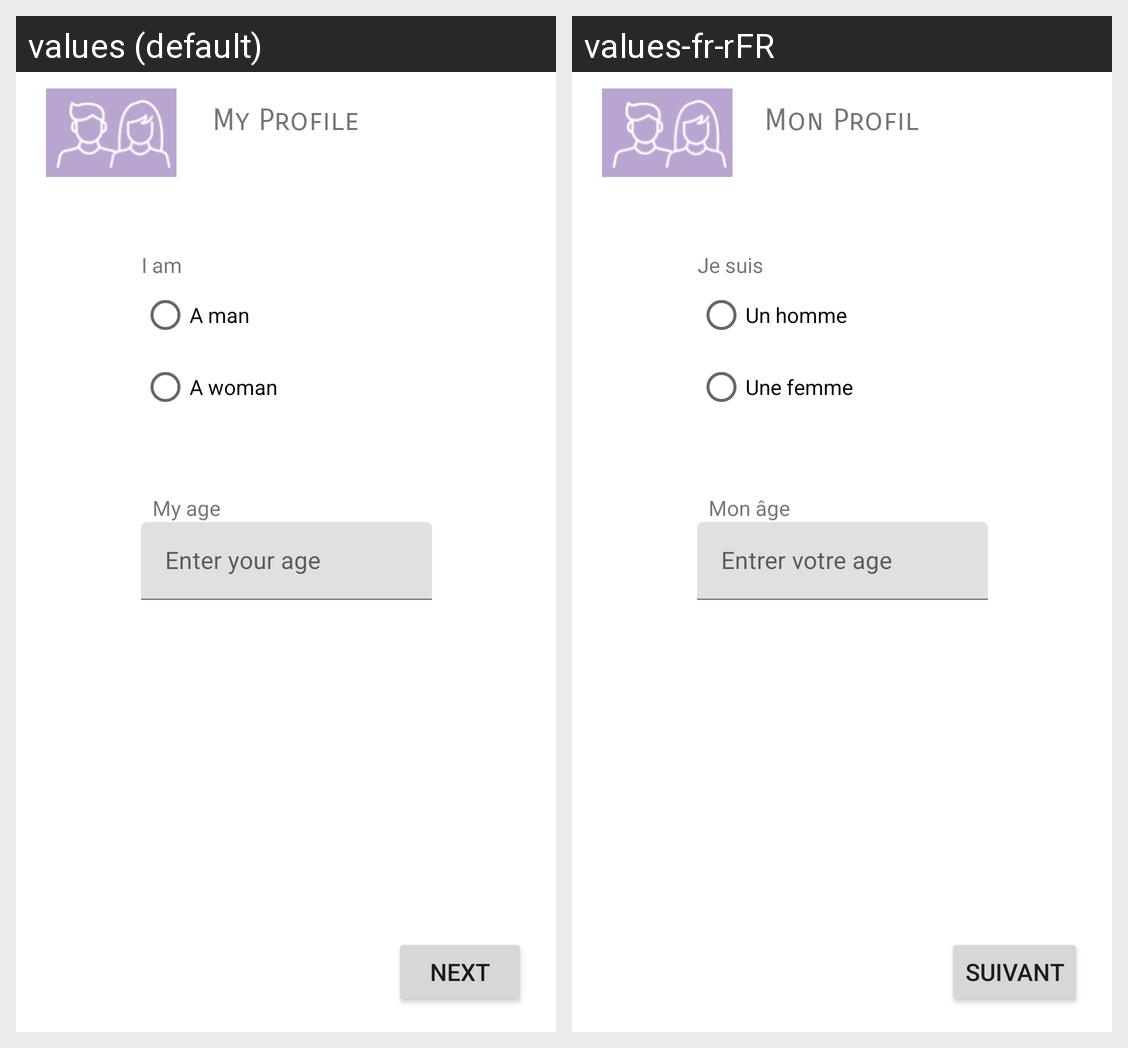

For this localized Android screen grid, give each drawn string resource with its value in every locale shown.
Android screen res/layout/activity_who_iam.xml rendered under 2 locales, left to right: values (default), values-fr-rFR. Device: Nexus 5 (rendered at 1080×1920; each locale shown at half size, 540×960, under a caption strip naming it); theme Theme.HeartProject.
Strings drawn on this screen, with the default value and each locale's value (text and hints the layout hard-codes, and strings that could not be matched under every locale, appear in the picture but are not listed):

my_profile
  values: My Profile
  values-fr-rFR: Mon Profil

i_am
  values: I am
  values-fr-rFR: Je suis

a_man
  values: A man
  values-fr-rFR: Un homme

a_woman
  values: A woman
  values-fr-rFR: Une femme

next
  values: Next
  values-fr-rFR: Suivant

my_age
  values: My age
  values-fr-rFR: Mon âge

enter_your_age
  values: Enter your age
  values-fr-rFR: Entrer votre age
